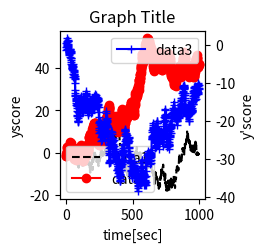

This chart was generated by the following Python code:
#!/usr/bin/python
# -*- encoding: utf-8 -*-

import numpy as np
import numpy.random as random
import matplotlib.pyplot as plt

data1 = random.randn(1000).cumsum()
data2 = random.randn(1000).cumsum()
data3 = random.randn(1000).cumsum()


fig = plt.figure()
ax = fig.add_subplot(2, 3, 1)
ax.set_title('Graph Title')
ax.set_xlabel('time[sec]')
ax.set_ylabel('yscore')
plt.plot(data1, 'k--', label='data1')
plt.plot(data2, 'ro-', label='data2')
ax.legend(loc='lower left')
ax_ = ax.twinx()
ax_.set_ylabel('y\'score')
plt.plot(data3, 'b+-', label='data3')
ax_.legend(loc='upper right')

plt.savefig('output.png')
plt.show()
